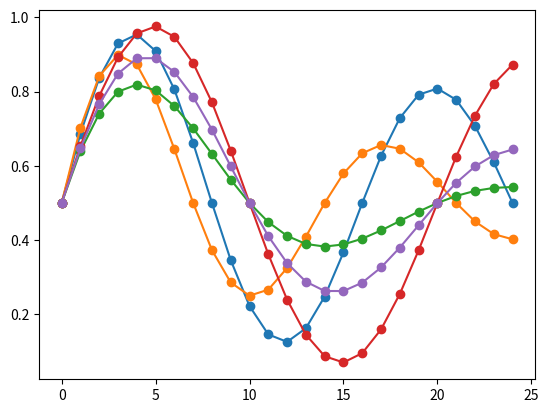

Source code (Python):
from math import sin
from math import pi
from math import exp
from random import random
from random import randint
from random import uniform
from numpy import array
from matplotlib import pyplot

# generate damped sine wave in [0,1]
def generate_sequence(length, period, decay):
	return [0.5 + 0.5 * sin(2 * pi * i / period) * exp(-decay * i) for i in range(length)]

# generate input and output pairs of damped sine waves
def generate_examples(length, n_patterns, output):
	X, y = list(), list()
	for _ in range(n_patterns):
		p = randint(10, 20)
		d = uniform(0.01, 0.1)
		sequence = generate_sequence(length + output, p, d)
		X.append(sequence[:-output])
		y.append(sequence[-output:])
	X = array(X).reshape(n_patterns, length, 1)
	y = array(y).reshape(n_patterns, output)
	return X, y

# test problem generation
X, y = generate_examples(20, 5, 5)
for i in range(len(X)):
	pyplot.plot([x for x in X[i, :, 0]] + [x for x in y[i]], '-o')
pyplot.show()